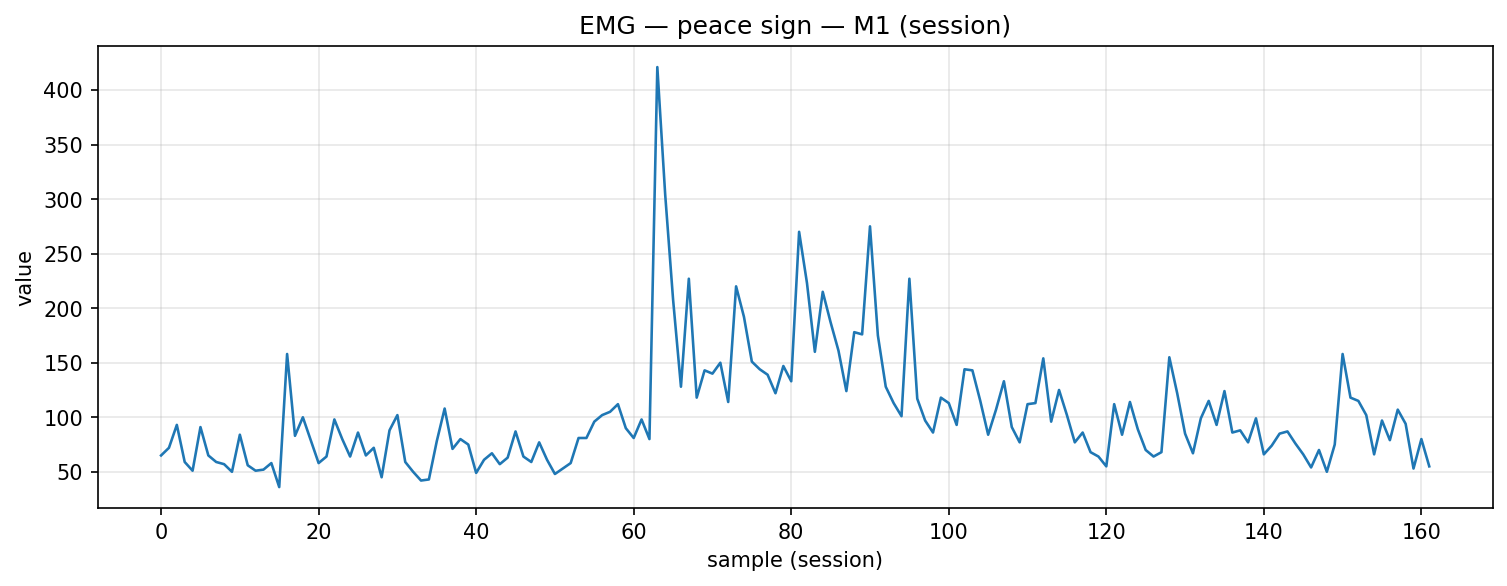

The table this chart was drawn from, first rows:
timestamp, device, address, char_uuid, label, col_index, value, payload_ascii, payload_hex
2025-12-09T14:20:48.655, MyoWareSensor1, 88:13:BF:14:F7:1E, f3a56edf-8f1e-4533-93bf-5601b2e91308, peace_sign, 1, 65.0, 65.00, 36352e3030
2025-12-09T14:20:48.701, MyoWareSensor1, 88:13:BF:14:F7:1E, f3a56edf-8f1e-4533-93bf-5601b2e91308, peace_sign, 1, 72.0, 72.00, 37322e3030
2025-12-09T14:20:48.743, MyoWareSensor1, 88:13:BF:14:F7:1E, f3a56edf-8f1e-4533-93bf-5601b2e91308, peace_sign, 1, 93.0, 93.00, 39332e3030
2025-12-09T14:20:48.786, MyoWareSensor1, 88:13:BF:14:F7:1E, f3a56edf-8f1e-4533-93bf-5601b2e91308, peace_sign, 1, 59.0, 59.00, 35392e3030
2025-12-09T14:20:48.828, MyoWareSensor1, 88:13:BF:14:F7:1E, f3a56edf-8f1e-4533-93bf-5601b2e91308, peace_sign, 1, 51.0, 51.00, 35312e3030
2025-12-09T14:20:48.875, MyoWareSensor1, 88:13:BF:14:F7:1E, f3a56edf-8f1e-4533-93bf-5601b2e91308, peace_sign, 1, 91.0, 91.00, 39312e3030
2025-12-09T14:20:48.915, MyoWareSensor1, 88:13:BF:14:F7:1E, f3a56edf-8f1e-4533-93bf-5601b2e91308, peace_sign, 1, 65.0, 65.00, 36352e3030
2025-12-09T14:20:48.955, MyoWareSensor1, 88:13:BF:14:F7:1E, f3a56edf-8f1e-4533-93bf-5601b2e91308, peace_sign, 1, 59.0, 59.00, 35392e3030
2025-12-09T14:20:49.007, MyoWareSensor1, 88:13:BF:14:F7:1E, f3a56edf-8f1e-4533-93bf-5601b2e91308, peace_sign, 1, 57.0, 57.00, 35372e3030
2025-12-09T14:20:49.052, MyoWareSensor1, 88:13:BF:14:F7:1E, f3a56edf-8f1e-4533-93bf-5601b2e91308, peace_sign, 1, 50.0, 50.00, 35302e3030
2025-12-09T14:20:49.086, MyoWareSensor1, 88:13:BF:14:F7:1E, f3a56edf-8f1e-4533-93bf-5601b2e91308, peace_sign, 1, 84.0, 84.00, 38342e3030
2025-12-09T14:20:49.130, MyoWareSensor1, 88:13:BF:14:F7:1E, f3a56edf-8f1e-4533-93bf-5601b2e91308, peace_sign, 1, 56.0, 56.00, 35362e3030
2025-12-09T14:20:49.179, MyoWareSensor1, 88:13:BF:14:F7:1E, f3a56edf-8f1e-4533-93bf-5601b2e91308, peace_sign, 1, 51.0, 51.00, 35312e3030
2025-12-09T14:20:49.222, MyoWareSensor1, 88:13:BF:14:F7:1E, f3a56edf-8f1e-4533-93bf-5601b2e91308, peace_sign, 1, 52.0, 52.00, 35322e3030
2025-12-09T14:20:49.264, MyoWareSensor1, 88:13:BF:14:F7:1E, f3a56edf-8f1e-4533-93bf-5601b2e91308, peace_sign, 1, 58.0, 58.00, 35382e3030
2025-12-09T14:20:49.310, MyoWareSensor1, 88:13:BF:14:F7:1E, f3a56edf-8f1e-4533-93bf-5601b2e91308, peace_sign, 1, 36.0, 36.00, 33362e3030
2025-12-09T14:20:49.356, MyoWareSensor1, 88:13:BF:14:F7:1E, f3a56edf-8f1e-4533-93bf-5601b2e91308, peace_sign, 1, 158.0, 158, 3135382e3030
2025-12-09T14:20:49.404, MyoWareSensor1, 88:13:BF:14:F7:1E, f3a56edf-8f1e-4533-93bf-5601b2e91308, peace_sign, 1, 83.0, 83.00, 38332e3030
2025-12-09T14:20:49.443, MyoWareSensor1, 88:13:BF:14:F7:1E, f3a56edf-8f1e-4533-93bf-5601b2e91308, peace_sign, 1, 100.0, 100, 3130302e3030
2025-12-09T14:20:49.483, MyoWareSensor1, 88:13:BF:14:F7:1E, f3a56edf-8f1e-4533-93bf-5601b2e91308, peace_sign, 1, 79.0, 79.00, 37392e3030
2025-12-09T14:20:49.529, MyoWareSensor1, 88:13:BF:14:F7:1E, f3a56edf-8f1e-4533-93bf-5601b2e91308, peace_sign, 1, 58.0, 58.00, 35382e3030
2025-12-09T14:20:49.579, MyoWareSensor1, 88:13:BF:14:F7:1E, f3a56edf-8f1e-4533-93bf-5601b2e91308, peace_sign, 1, 64.0, 64.00, 36342e3030
2025-12-09T14:20:49.617, MyoWareSensor1, 88:13:BF:14:F7:1E, f3a56edf-8f1e-4533-93bf-5601b2e91308, peace_sign, 1, 98.0, 98.00, 39382e3030
2025-12-09T14:20:49.661, MyoWareSensor1, 88:13:BF:14:F7:1E, f3a56edf-8f1e-4533-93bf-5601b2e91308, peace_sign, 1, 80.0, 80.00, 38302e3030
2025-12-09T14:20:49.701, MyoWareSensor1, 88:13:BF:14:F7:1E, f3a56edf-8f1e-4533-93bf-5601b2e91308, peace_sign, 1, 64.0, 64.00, 36342e3030
2025-12-09T14:20:49.755, MyoWareSensor1, 88:13:BF:14:F7:1E, f3a56edf-8f1e-4533-93bf-5601b2e91308, peace_sign, 1, 86.0, 86.00, 38362e3030
2025-12-09T14:20:49.794, MyoWareSensor1, 88:13:BF:14:F7:1E, f3a56edf-8f1e-4533-93bf-5601b2e91308, peace_sign, 1, 65.0, 65.00, 36352e3030
2025-12-09T14:20:49.834, MyoWareSensor1, 88:13:BF:14:F7:1E, f3a56edf-8f1e-4533-93bf-5601b2e91308, peace_sign, 1, 72.0, 72.00, 37322e3030
2025-12-09T14:20:49.886, MyoWareSensor1, 88:13:BF:14:F7:1E, f3a56edf-8f1e-4533-93bf-5601b2e91308, peace_sign, 1, 45.0, 45.00, 34352e3030
2025-12-09T14:20:49.924, MyoWareSensor1, 88:13:BF:14:F7:1E, f3a56edf-8f1e-4533-93bf-5601b2e91308, peace_sign, 1, 88.0, 88.00, 38382e3030
2025-12-09T14:20:49.967, MyoWareSensor1, 88:13:BF:14:F7:1E, f3a56edf-8f1e-4533-93bf-5601b2e91308, peace_sign, 1, 102.0, 102, 3130322e3030
2025-12-09T14:20:50.010, MyoWareSensor1, 88:13:BF:14:F7:1E, f3a56edf-8f1e-4533-93bf-5601b2e91308, peace_sign, 1, 59.0, 59.00, 35392e3030
2025-12-09T14:20:50.070, MyoWareSensor1, 88:13:BF:14:F7:1E, f3a56edf-8f1e-4533-93bf-5601b2e91308, peace_sign, 1, 50.0, 50.00, 35302e3030
2025-12-09T14:20:50.098, MyoWareSensor1, 88:13:BF:14:F7:1E, f3a56edf-8f1e-4533-93bf-5601b2e91308, peace_sign, 1, 42.0, 42.00, 34322e3030
2025-12-09T14:20:50.142, MyoWareSensor1, 88:13:BF:14:F7:1E, f3a56edf-8f1e-4533-93bf-5601b2e91308, peace_sign, 1, 43.0, 43.00, 34332e3030
2025-12-09T14:20:50.180, MyoWareSensor1, 88:13:BF:14:F7:1E, f3a56edf-8f1e-4533-93bf-5601b2e91308, peace_sign, 1, 78.0, 78.00, 37382e3030
2025-12-09T14:20:50.223, MyoWareSensor1, 88:13:BF:14:F7:1E, f3a56edf-8f1e-4533-93bf-5601b2e91308, peace_sign, 1, 108.0, 108, 3130382e3030
2025-12-09T14:20:50.276, MyoWareSensor1, 88:13:BF:14:F7:1E, f3a56edf-8f1e-4533-93bf-5601b2e91308, peace_sign, 1, 71.0, 71.00, 37312e3030
2025-12-09T14:20:50.317, MyoWareSensor1, 88:13:BF:14:F7:1E, f3a56edf-8f1e-4533-93bf-5601b2e91308, peace_sign, 1, 80.0, 80.00, 38302e3030
2025-12-09T14:20:50.361, MyoWareSensor1, 88:13:BF:14:F7:1E, f3a56edf-8f1e-4533-93bf-5601b2e91308, peace_sign, 1, 75.0, 75.00, 37352e3030
2025-12-09T14:20:50.397, MyoWareSensor1, 88:13:BF:14:F7:1E, f3a56edf-8f1e-4533-93bf-5601b2e91308, peace_sign, 1, 49.0, 49.00, 34392e3030
2025-12-09T14:20:50.448, MyoWareSensor1, 88:13:BF:14:F7:1E, f3a56edf-8f1e-4533-93bf-5601b2e91308, peace_sign, 1, 61.0, 61.00, 36312e3030
2025-12-09T14:20:50.500, MyoWareSensor1, 88:13:BF:14:F7:1E, f3a56edf-8f1e-4533-93bf-5601b2e91308, peace_sign, 1, 67.0, 67.00, 36372e3030
2025-12-09T14:20:50.539, MyoWareSensor1, 88:13:BF:14:F7:1E, f3a56edf-8f1e-4533-93bf-5601b2e91308, peace_sign, 1, 57.0, 57.00, 35372e3030
2025-12-09T14:20:50.579, MyoWareSensor1, 88:13:BF:14:F7:1E, f3a56edf-8f1e-4533-93bf-5601b2e91308, peace_sign, 1, 63.0, 63.00, 36332e3030
2025-12-09T14:20:50.624, MyoWareSensor1, 88:13:BF:14:F7:1E, f3a56edf-8f1e-4533-93bf-5601b2e91308, peace_sign, 1, 87.0, 87.00, 38372e3030
2025-12-09T14:20:50.670, MyoWareSensor1, 88:13:BF:14:F7:1E, f3a56edf-8f1e-4533-93bf-5601b2e91308, peace_sign, 1, 64.0, 64.00, 36342e3030
2025-12-09T14:20:50.708, MyoWareSensor1, 88:13:BF:14:F7:1E, f3a56edf-8f1e-4533-93bf-5601b2e91308, peace_sign, 1, 59.0, 59.00, 35392e3030
2025-12-09T14:20:50.752, MyoWareSensor1, 88:13:BF:14:F7:1E, f3a56edf-8f1e-4533-93bf-5601b2e91308, peace_sign, 1, 77.0, 77.00, 37372e3030
2025-12-09T14:20:50.799, MyoWareSensor1, 88:13:BF:14:F7:1E, f3a56edf-8f1e-4533-93bf-5601b2e91308, peace_sign, 1, 61.0, 61.00, 36312e3030
2025-12-09T14:20:50.841, MyoWareSensor1, 88:13:BF:14:F7:1E, f3a56edf-8f1e-4533-93bf-5601b2e91308, peace_sign, 1, 48.0, 48.00, 34382e3030
2025-12-09T14:20:50.885, MyoWareSensor1, 88:13:BF:14:F7:1E, f3a56edf-8f1e-4533-93bf-5601b2e91308, peace_sign, 1, 53.0, 53.00, 35332e3030
2025-12-09T14:20:50.922, MyoWareSensor1, 88:13:BF:14:F7:1E, f3a56edf-8f1e-4533-93bf-5601b2e91308, peace_sign, 1, 58.0, 58.00, 35382e3030
2025-12-09T14:20:50.973, MyoWareSensor1, 88:13:BF:14:F7:1E, f3a56edf-8f1e-4533-93bf-5601b2e91308, peace_sign, 1, 81.0, 81.00, 38312e3030
2025-12-09T14:20:51.016, MyoWareSensor1, 88:13:BF:14:F7:1E, f3a56edf-8f1e-4533-93bf-5601b2e91308, peace_sign, 1, 81.0, 81.00, 38312e3030
2025-12-09T14:20:51.061, MyoWareSensor1, 88:13:BF:14:F7:1E, f3a56edf-8f1e-4533-93bf-5601b2e91308, peace_sign, 1, 96.0, 96.00, 39362e3030
2025-12-09T14:20:51.097, MyoWareSensor1, 88:13:BF:14:F7:1E, f3a56edf-8f1e-4533-93bf-5601b2e91308, peace_sign, 1, 102.0, 102, 3130322e3030
2025-12-09T14:20:51.149, MyoWareSensor1, 88:13:BF:14:F7:1E, f3a56edf-8f1e-4533-93bf-5601b2e91308, peace_sign, 1, 105.0, 105, 3130352e3030
2025-12-09T14:20:51.192, MyoWareSensor1, 88:13:BF:14:F7:1E, f3a56edf-8f1e-4533-93bf-5601b2e91308, peace_sign, 1, 112.0, 112, 3131322e3030
2025-12-09T14:20:51.235, MyoWareSensor1, 88:13:BF:14:F7:1E, f3a56edf-8f1e-4533-93bf-5601b2e91308, peace_sign, 1, 90.0, 90.00, 39302e3030
... 102 more rows
